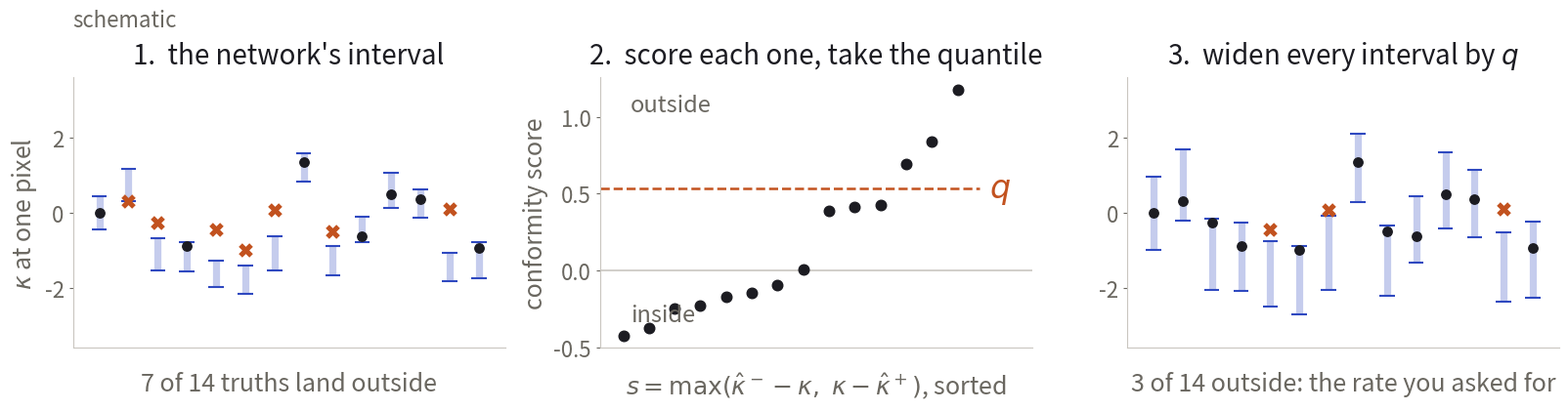

Generate this figure with matplotlib: (Note: this script raises an exception after producing the figure.)
#!/usr/bin/env python3
"""The three-panel CQR schematic at talk size, for PIML_FORTH_2026 frame 14 (the
backup-card version is make-cqr-schematic.py; same numbers, bigger type).

The deck states that the moment network's variance is not calibrated and that
CQR fixes it, but nothing in the deck SHOWS the mechanism, and the mechanism is
three steps that are each obvious once drawn:

  (a)  on held-out examples where the truth is known, draw the network's
       interval and the truth. Some truths fall outside, and more of them than
       the target rate allows.
  (b)  score every example by how far outside it fell - the paper's conformity
       score, max(lo - kappa, kappa - hi), which is negative when the truth is
       inside and then measures the slack. Take the (1 - alpha) quantile q.
  (c)  widen every interval by q on each side. The miscovered fraction is now
       alpha by construction, and q < 0 would shrink them instead.

The numbers here are SYNTHETIC and the panels are labelled schematic: the
figure illustrates the procedure, it is not a measurement. The real before and
after miscoverage rates for PnPMass are in assets/figures/statistics/cqr1.png.

Reference: Romano, Patterson & Candes 2019; the mass-mapping adaptation is
Leterme, Tersenov, Fadili & Starck 2026 (A&A 710, A292), Sect. 5.2.

Run with a python that has numpy and matplotlib:

    /usr/local/bin/python3 tools/make-cqr-schematic.py

Writes assets/diagrams/cqr_schematic_talk.png.
"""
import numpy as np
import matplotlib
matplotlib.use("Agg")
import matplotlib.pyplot as plt

INK    = "#1c1c22"
MUTED  = "#6a6760"
EDGE   = "#c9c6c0"
ACCENT = "#2f49c0"
WARN   = "#c2521f"

rng = np.random.default_rng(7)

# One pixel, across the calibration set: the quantile in CQR is taken per pixel
# over the held-out examples, so this is the axis the procedure actually runs on.
N = 14
truth  = rng.normal(0.0, 1.0, N)
centre = truth + rng.normal(0.0, 0.62, N)        # the reconstruction's error
half   = 0.34 + 0.16 * rng.random(N)             # the network's half-interval,
                                                 # too tight, which is the case
                                                 # the paper reports
lo, hi = centre - half, centre + half

# the paper's conformity score: positive when the truth fell outside the
# interval, negative when it fell inside, and then it measures the slack
score = np.maximum(lo - truth, truth - hi)

# alpha is inflated from the paper's 4.55% so that a miss is visible at N = 14
ALPHA = 0.20
q = np.quantile(score, 1 - ALPHA)

fig, ax = plt.subplots(1, 3, figsize=(16.4, 4.4))


def strip(a):
    for s in ("top", "right"):
        a.spines[s].set_visible(False)
    for s in ("left", "bottom"):
        a.spines[s].set_color(EDGE)
    a.tick_params(colors=MUTED, labelsize=16, length=3)
    a.set_facecolor("none")


def bars(a, half_i, title):
    x = np.arange(N)
    inside = (truth >= centre - half_i) & (truth <= centre + half_i)
    a.vlines(x, centre - half_i, centre + half_i, color=ACCENT, lw=5.2,
             alpha=0.28, zorder=1)
    a.hlines(centre - half_i, x - 0.26, x + 0.26, color=ACCENT, lw=1.5, zorder=2)
    a.hlines(centre + half_i, x - 0.26, x + 0.26, color=ACCENT, lw=1.5, zorder=2)
    a.scatter(x[inside], truth[inside], s=46, color=INK, zorder=3)
    a.scatter(x[~inside], truth[~inside], s=110, color=WARN, zorder=4,
              marker="X", linewidths=0)
    a.set_xlim(-0.9, N - 0.1)
    a.set_ylim(-3.6, 3.6)
    a.set_xticks([])
    a.set_yticks([-2, 0, 2])
    a.set_title(title, color=INK, fontsize=20, pad=10)
    return int((~inside).sum())


def caption(a, text):
    a.text(0.5, -0.085, text, transform=a.transAxes, ha="center", va="top",
           color=MUTED, fontsize=18)


m0 = bars(ax[0], half, "1.  the network's interval")
caption(ax[0], "%d of %d truths land outside" % (m0, N))
ax[0].set_ylabel(r"$\kappa$ at one pixel", color=MUTED, fontsize=18)

srt = np.sort(score)
ax[1].scatter(np.arange(N), srt, s=58, color=INK, zorder=3)
ax[1].axhline(0.0, color=EDGE, lw=1.2, zorder=1)
# stop the line short of the label, or the glyph is drawn on top of it
ax[1].plot([-0.9, N - 0.15], [q, q], color=WARN, lw=1.8, ls="--", zorder=2)
ax[1].text(N + 0.25, q, "$q$", color=WARN, fontsize=24, va="center", ha="left")
ax[1].text(0.07, 0.94, "outside", transform=ax[1].transAxes, color=MUTED,
           fontsize=17, va="top")
ax[1].text(0.07, 0.08, "inside", transform=ax[1].transAxes, color=MUTED,
           fontsize=17, va="bottom")
ax[1].set_xlim(-0.9, N + 1.9)
ax[1].set_xticks([])
ax[1].set_title("2.  score each one, take the quantile", color=INK, fontsize=20, pad=10)
caption(ax[1], r"$s=\max(\hat\kappa^- - \kappa,\; \kappa - \hat\kappa^+)$, sorted")
ax[1].set_ylabel("conformity score", color=MUTED, fontsize=18)

m1 = bars(ax[2], half + q, "3.  widen every interval by $q$")
caption(ax[2], "%d of %d outside: the rate you asked for" % (m1, N))

for a in ax:
    strip(a)
ax[0].text(0.0, 1.17, "schematic", transform=ax[0].transAxes, ha="left",
           va="bottom", color=MUTED, fontsize=16, style="italic")

fig.subplots_adjust(left=0.058, right=0.985, top=0.82, bottom=0.19, wspace=0.22)
fig.savefig("assets/diagrams/cqr_schematic_talk.png", dpi=200, transparent=True)
print("wrote assets/diagrams/cqr_schematic_talk.png  (%d -> %d miscovered of %d, q = %+.2f)"
      % (m0, m1, N, q))
